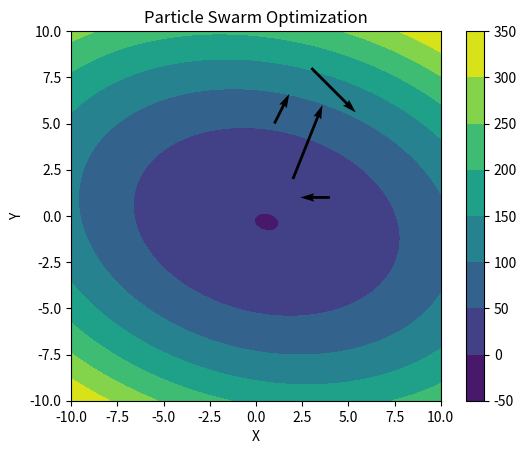

Recreate this plot in Python.
import numpy as np
import matplotlib.pyplot as plt

AXISMIN = -10
AXISMAX = 10
DOTS = 100
ARROWSIZE = 25


# takes arrays of coordinates of particles and the velocities
# and a function and renders the plot
def renderPlot(partXs, partYs, partXvel, partYvel, func):
    fig, ax = plt.subplots()
    plt.xlabel('X')
    plt.ylabel('Y')

    # get the contour plot for the function (func : R^2 -> R)
    xf = np.linspace(AXISMIN, AXISMAX, DOTS)
    yf = np.linspace(AXISMIN, AXISMAX, DOTS)
    Xf, Yf = np.meshgrid(xf, yf)
    cf = ax.contourf(Xf, Yf, func(Xf, Yf))
    fig.colorbar(cf, ax=ax)

    # draw the velocity arrows
    ax.quiver(partXs, partYs, partXvel, partYvel, scale=ARROWSIZE)
    ax.set_title('Particle Swarm Optimization')
    ax.set_aspect('equal')
    ax.axis([AXISMIN, AXISMAX, AXISMIN, AXISMAX])

    plt.show()

    # TODO marker (Kreuze oder so im Diagramm)
    # TODO animation oder alternativ viele einzelne PNGs zusammen zu einem GIF

def rosenbrock_function(x, y):
    a = 1
    b = 100
    return (a - x) ** 2 + b * (y - x ** 2) ** 2


def rastrigin_function(x, y):
    A = 10
    return A * 2 + x**2 - A * np.cos(2 * np.pi * x) + y**2 - A * np.cos(2 * np.pi * y)


def quadratic_function(x, y):
    a = 1
    b = 2
    c = 0.5
    d = -1
    e = 1
    f = 0

    return a * x**2 + b * y**2 + c * x * y + d * x + e * y + f



if __name__ == '__main__':
    # positions of particles
    X = [1, 2, 3, 4]
    Y = [5, 2, 8, 1]

    # velocities of particles
    xVel = [1, 2, 3, -2]
    yVel = [2, 5, -3, 0]

    renderPlot(X, Y, xVel, yVel, quadratic_function)